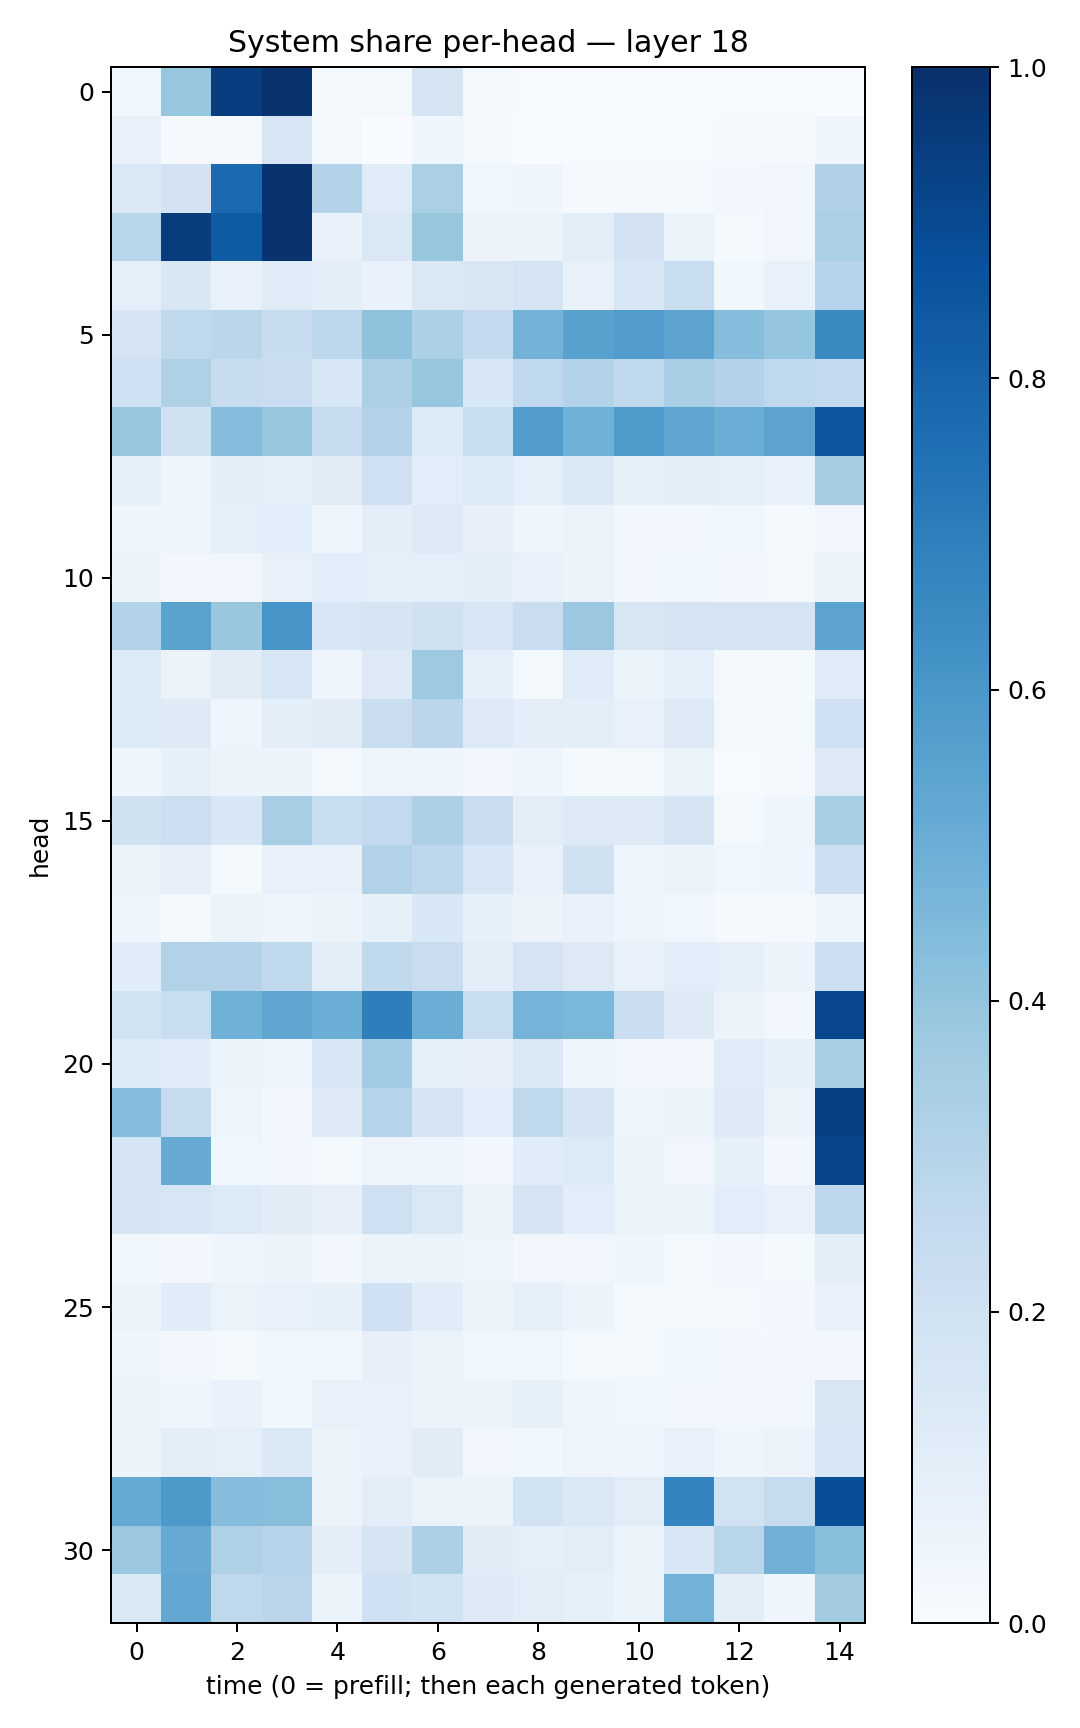

The file beside this chart, header and first rows:
0.03761225, 0.39428258, 0.9442909, 0.987662, 0.023098167, 0.01712461, 0.16788869, 0.021895101, 0.0050120857, 0.0031735727, 0.0060079405, 0.0011077779, 0.0019242419, 0.0043144375, 0.003421469
0.07725, 0.01069, 0.01466, 0.1637, 0.02064, 0.003535, 0.04072, 0.01502, 0.003423, 0.0008688, 0.005366, 0.002917, 0.01186, 0.01243, 0.04463
0.1432, 0.1809, 0.7749, 0.989, 0.3069, 0.1178, 0.3349, 0.03787, 0.04437, 0.008923, 0.01291, 0.01273, 0.02415, 0.03409, 0.3195
0.2915, 0.9497, 0.8331, 0.9874, 0.06742, 0.1481, 0.3923, 0.05597, 0.05468, 0.1022, 0.1835, 0.06351, 0.01294, 0.03311, 0.3339
0.08731, 0.1489, 0.07689, 0.1197, 0.09691, 0.06712, 0.1454, 0.1503, 0.1777, 0.07761, 0.16, 0.2326, 0.03661, 0.07143, 0.2961
0.1722, 0.2696, 0.2843, 0.2421, 0.2805, 0.4086, 0.3288, 0.2501, 0.4776, 0.5584, 0.5744, 0.5446, 0.4331, 0.398, 0.653
0.2015, 0.3233, 0.2354, 0.2304, 0.1541, 0.3264, 0.3932, 0.1528, 0.2661, 0.3131, 0.2642, 0.3442, 0.3075, 0.2664, 0.2596
0.3938, 0.1972, 0.43, 0.3848, 0.2426, 0.3056, 0.1355, 0.2306, 0.5762, 0.4863, 0.5851, 0.5369, 0.5024, 0.5461, 0.8515
0.08533, 0.04142, 0.0946, 0.09104, 0.1097, 0.2002, 0.1092, 0.1343, 0.09264, 0.1369, 0.08408, 0.09919, 0.09109, 0.06919, 0.3539
0.04363, 0.05046, 0.08718, 0.108, 0.04278, 0.09652, 0.1291, 0.07819, 0.04242, 0.06287, 0.02958, 0.02712, 0.03639, 0.01308, 0.03371
0.05339, 0.02713, 0.03278, 0.07642, 0.1059, 0.0869, 0.08604, 0.09763, 0.07747, 0.05837, 0.02888, 0.03635, 0.02417, 0.02096, 0.06216
0.3085, 0.5492, 0.388, 0.609, 0.157, 0.1715, 0.1984, 0.1601, 0.2298, 0.3819, 0.1495, 0.1688, 0.1788, 0.1773, 0.5458
0.1354, 0.06407, 0.1116, 0.1626, 0.04824, 0.131, 0.3718, 0.08727, 0.02307, 0.1178, 0.05239, 0.08687, 0.01221, 0.01531, 0.1185
0.1366, 0.1216, 0.04297, 0.09991, 0.1104, 0.226, 0.2849, 0.1306, 0.09765, 0.09496, 0.07251, 0.132, 0.01797, 0.01855, 0.2004
0.03975, 0.08306, 0.05471, 0.05166, 0.0217, 0.05004, 0.04669, 0.02527, 0.04334, 0.01331, 0.01696, 0.06529, 0.005458, 0.01135, 0.1289
0.1961, 0.2174, 0.1532, 0.3469, 0.2338, 0.2598, 0.3255, 0.2277, 0.105, 0.1267, 0.1293, 0.1673, 0.02134, 0.04197, 0.3449
0.06014, 0.08033, 0.01217, 0.0762, 0.07498, 0.3121, 0.2754, 0.1573, 0.06718, 0.1976, 0.0486, 0.06134, 0.03807, 0.04338, 0.2182
0.0413, 0.01304, 0.05099, 0.03957, 0.05663, 0.08569, 0.1527, 0.08291, 0.0556, 0.06662, 0.04726, 0.03623, 0.008923, 0.01027, 0.04552
0.114, 0.3097, 0.3048, 0.2653, 0.09622, 0.2633, 0.2299, 0.09461, 0.1721, 0.1272, 0.07798, 0.1068, 0.09113, 0.0563, 0.2163
0.1898, 0.2342, 0.4865, 0.5347, 0.5014, 0.6973, 0.5012, 0.2341, 0.4738, 0.4587, 0.2284, 0.132, 0.05658, 0.02639, 0.9094
0.1356, 0.1144, 0.05092, 0.04733, 0.1606, 0.3661, 0.08991, 0.0815, 0.1395, 0.04045, 0.02697, 0.02808, 0.1144, 0.08562, 0.3473
0.4349, 0.246, 0.04704, 0.02676, 0.1312, 0.2952, 0.1691, 0.1067, 0.2699, 0.1654, 0.04646, 0.06376, 0.1212, 0.05227, 0.938
0.1679, 0.5137, 0.03632, 0.02619, 0.01488, 0.04799, 0.03942, 0.03001, 0.117, 0.136, 0.06243, 0.03445, 0.08301, 0.03032, 0.9115
0.1703, 0.1631, 0.1365, 0.1095, 0.0817, 0.2059, 0.1428, 0.0526, 0.1727, 0.1084, 0.06478, 0.05352, 0.1064, 0.07534, 0.2771
0.03798, 0.02931, 0.04258, 0.05905, 0.02413, 0.05916, 0.06271, 0.04891, 0.0324, 0.03157, 0.04441, 0.02244, 0.02497, 0.01315, 0.1004
0.06146, 0.1163, 0.06526, 0.07725, 0.08477, 0.2013, 0.1155, 0.05085, 0.09203, 0.05182, 0.01362, 0.01843, 0.01925, 0.02496, 0.06778
0.03991, 0.02942, 0.02093, 0.03659, 0.03799, 0.07933, 0.0654, 0.03555, 0.03672, 0.02, 0.02291, 0.03663, 0.02945, 0.02583, 0.02942
0.05262, 0.04469, 0.06774, 0.03711, 0.07506, 0.07218, 0.05606, 0.05788, 0.08365, 0.04717, 0.03817, 0.02855, 0.02773, 0.0273, 0.1517
0.05786, 0.09991, 0.0863, 0.1369, 0.05199, 0.06956, 0.1095, 0.02625, 0.0374, 0.0504, 0.04399, 0.07312, 0.04311, 0.05579, 0.1551
0.5193, 0.5928, 0.4301, 0.4294, 0.05639, 0.102, 0.06341, 0.05445, 0.1872, 0.1418, 0.1036, 0.673, 0.1905, 0.2429, 0.8859
0.382, 0.5154, 0.3218, 0.2968, 0.1001, 0.1662, 0.3244, 0.1105, 0.09366, 0.1039, 0.05925, 0.1568, 0.2913, 0.4817, 0.4227
0.1398, 0.5243, 0.2702, 0.2822, 0.05424, 0.2029, 0.1866, 0.122, 0.102, 0.08321, 0.05319, 0.4779, 0.1047, 0.04585, 0.3596
